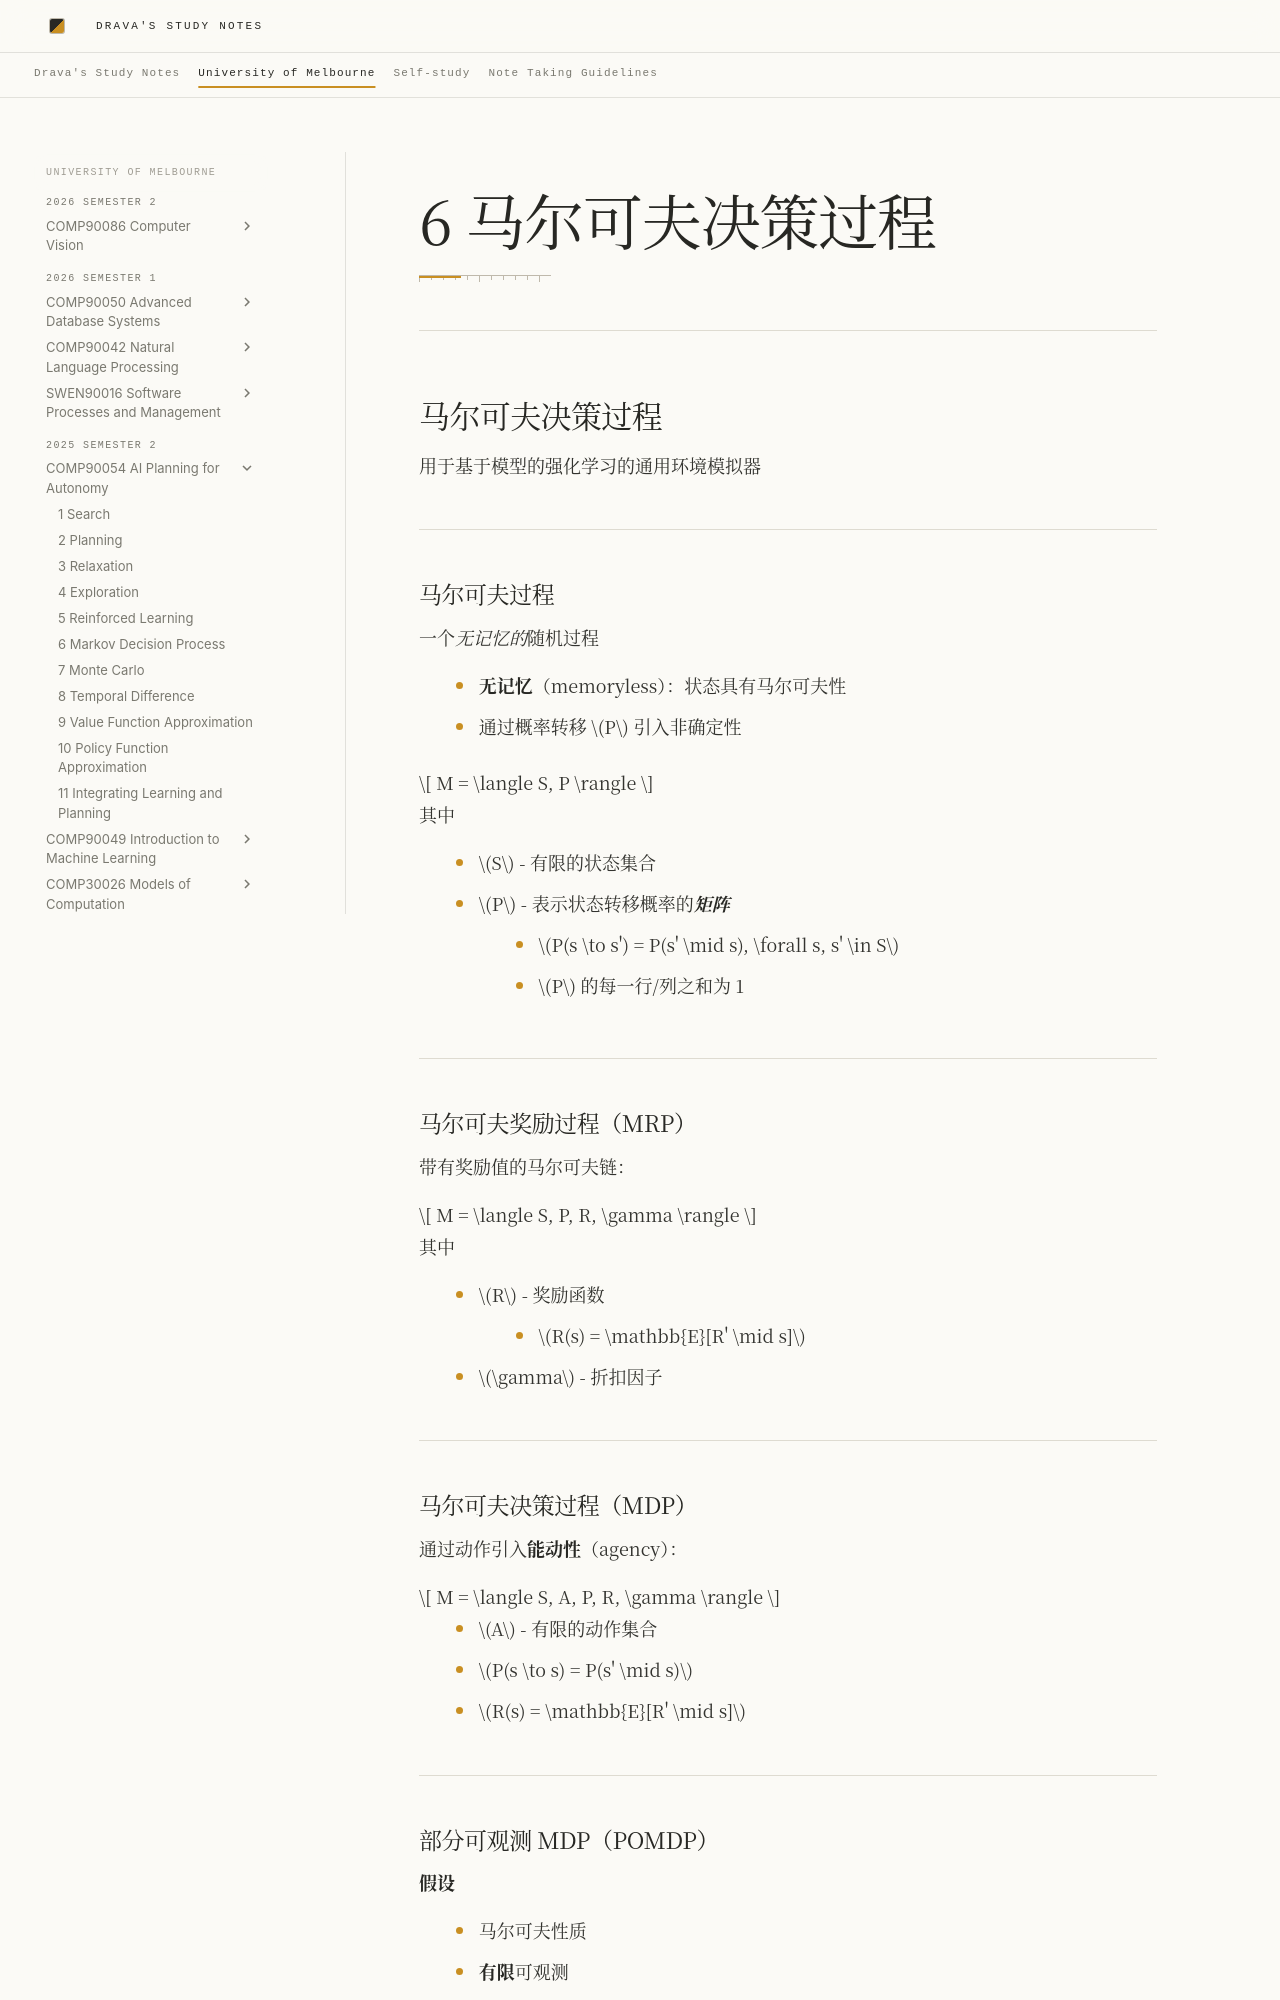

repository: DravaMmonk/study-notes · page: Unimelb/25S2/AIP/06-MDP.zh.html · generator: mkdocs

# 6 马尔可夫决策过程
---
## 马尔可夫决策过程

用于基于模型的强化学习的通用环境模拟器

---
### 马尔可夫过程

一个*无记忆的*随机过程 

- **无记忆**（memoryless）：状态具有马尔可夫性
- 通过概率转移 $P$ 引入非确定性

$$
M = \langle S, P \rangle
$$

其中

- $S$ - 有限的状态集合
- $P$ - 表示状态转移概率的***矩阵***
	- $P(s \to s') = P(s' \mid s), \forall s, s' \in S$
	- $P$ 的每一行/列之和为 1

---
### 马尔可夫奖励过程（MRP）

带有奖励值的马尔可夫链：

$$
M = \langle S, P, R, \gamma \rangle
$$

其中

- $R$ - 奖励函数
	- $R(s) = \mathbb{E}[R' \mid s]$
- $\gamma$ - 折扣因子

---
### 马尔可夫决策过程（MDP）

通过动作引入**能动性**（agency）：

$$
M = \langle S, A, P, R, \gamma \rangle
$$
	
- $A$ - 有限的动作集合
- $P(s \to s) = P(s' \mid s)$
- $R(s) = \mathbb{E}[R' \mid s]$

---
### 部分可观测 MDP（POMDP）

**假设**

- 马尔可夫性质
- **有限**可观测

**组成部分** *（与 MDP 的区别）*

- 引入**传感器模型**（sensor model，基于**概率分布**）

$$
\mathrm{b}(s_t) = P(s_t \mid \text{historical actions and observations})
$$

- 初始/目标状态 → 信念状态（belief states）$\mathrm{b}(s_0)$ 和 $\mathrm{b}(g)$

**结果**

- 把信念状态映射为动作
- 如果从 $\mathrm{b}(s_0)$ 到 $\mathrm{b}(g)$ 的总期望代价最小，则为**最优**


---
